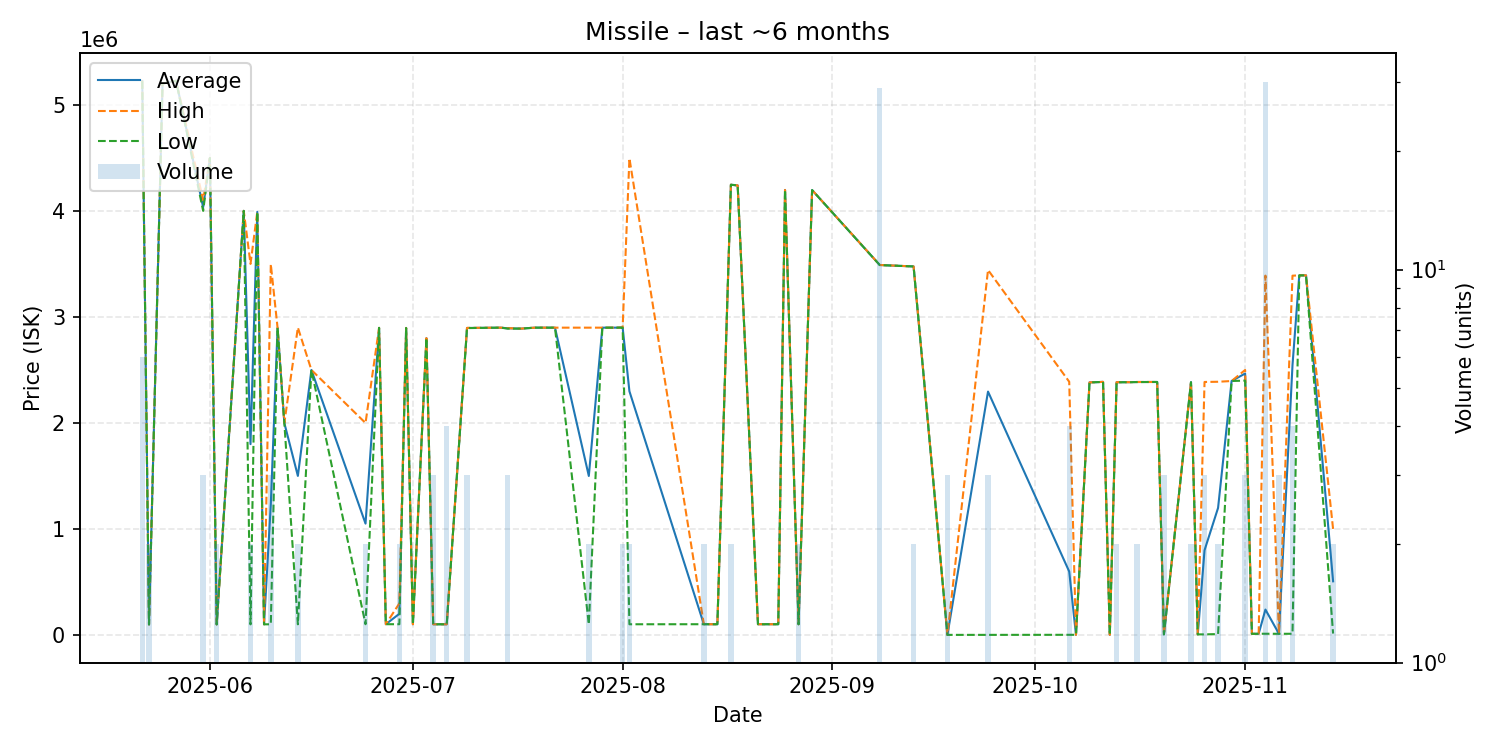

The file beside this chart, header and first rows:
date, average, highest, lowest, order_count, volume
2025-05-22, 5224333, 5227000, 5222000, 4, 6
2025-05-23, 101000, 101000, 101000, 1, 2
2025-05-25, 5200000, 5200000, 5200000, 1, 1
2025-05-27, 5226000, 5226000, 5226000, 1, 1
2025-05-31, 4034000, 4102000, 4000000, 2, 3
2025-06-01, 4498000, 4498000, 4498000, 1, 1
2025-06-02, 101700, 101700, 101700, 1, 2
2025-06-06, 4000000, 4000000, 4000000, 1, 1
2025-06-07, 1801000, 3500000, 102000, 2, 2
2025-06-08, 3990000, 3990000, 3990000, 1, 1
2025-06-09, 102500, 102500, 102500, 1, 1
2025-06-10, 1234100, 3497000, 102650, 3, 3
2025-06-11, 2898000, 2898000, 2898000, 1, 1
2025-06-12, 2000000, 2000000, 2000000, 1, 1
2025-06-14, 1501300, 2900000, 102600, 2, 2
2025-06-16, 2500000, 2500000, 2500000, 1, 1
2025-06-24, 1051700, 2000000, 103400, 2, 2
2025-06-26, 2897000, 2897000, 2897000, 1, 1
2025-06-27, 103400, 103400, 103400, 1, 1
2025-06-29, 201700, 300000, 103400, 2, 2
2025-06-30, 2896000, 2896000, 2896000, 1, 1
2025-07-01, 102900, 102900, 102900, 1, 1
2025-07-03, 2800000, 2800000, 2800000, 1, 1
2025-07-04, 102900, 102900, 102900, 1, 3
2025-07-06, 102800, 102800, 102800, 1, 4
2025-07-09, 2896000, 2897000, 2895000, 3, 3
2025-07-14, 2899000, 2899000, 2899000, 1, 1
2025-07-15, 2893000, 2894500, 2890000, 3, 3
2025-07-17, 2890000, 2890000, 2890000, 1, 1
2025-07-19, 2899000, 2899000, 2899000, 1, 1
2025-07-22, 2899000, 2899000, 2899000, 1, 1
2025-07-27, 1500950, 2899000, 102900, 2, 2
2025-07-29, 2899000, 2899000, 2899000, 1, 1
2025-07-31, 2899000, 2899000, 2899000, 1, 1
2025-08-01, 2900000, 2900000, 2900000, 2, 2
2025-08-02, 2299450, 4496000, 102900, 2, 2
2025-08-13, 103300, 103300, 103300, 1, 2
2025-08-15, 103300, 103300, 103300, 1, 1
2025-08-17, 4246500, 4247000, 4246000, 2, 2
2025-08-18, 4240000, 4240000, 4240000, 1, 1
2025-08-21, 103300, 103300, 103300, 1, 1
2025-08-22, 103300, 103300, 103300, 1, 1
2025-08-23, 103300, 103300, 103300, 1, 1
2025-08-24, 103300, 103300, 103300, 1, 1
2025-08-25, 4197000, 4197000, 4197000, 1, 1
2025-08-27, 103000, 103200, 102800, 2, 2
2025-08-29, 4196000, 4196000, 4196000, 1, 1
2025-09-08, 3489517, 3490000, 3489000, 4, 29
2025-09-13, 3476000, 3476000, 3476000, 1, 2
2025-09-18, 2903, 2903, 2903, 1, 3
2025-09-24, 2296303, 3443000, 2909, 3, 3
2025-10-06, 599929, 2389000, 3558, 3, 4
2025-10-07, 3559, 3559, 3559, 1, 1
2025-10-09, 2383000, 2383000, 2383000, 1, 1
2025-10-10, 2385000, 2385000, 2385000, 1, 1
2025-10-11, 2388000, 2388000, 2388000, 1, 1
2025-10-12, 3566, 3566, 3566, 1, 1
2025-10-13, 2384500, 2385000, 2384000, 2, 2
2025-10-15, 2385000, 2385000, 2385000, 1, 1
2025-10-16, 2386500, 2387000, 2386000, 2, 2
... 16 more rows
